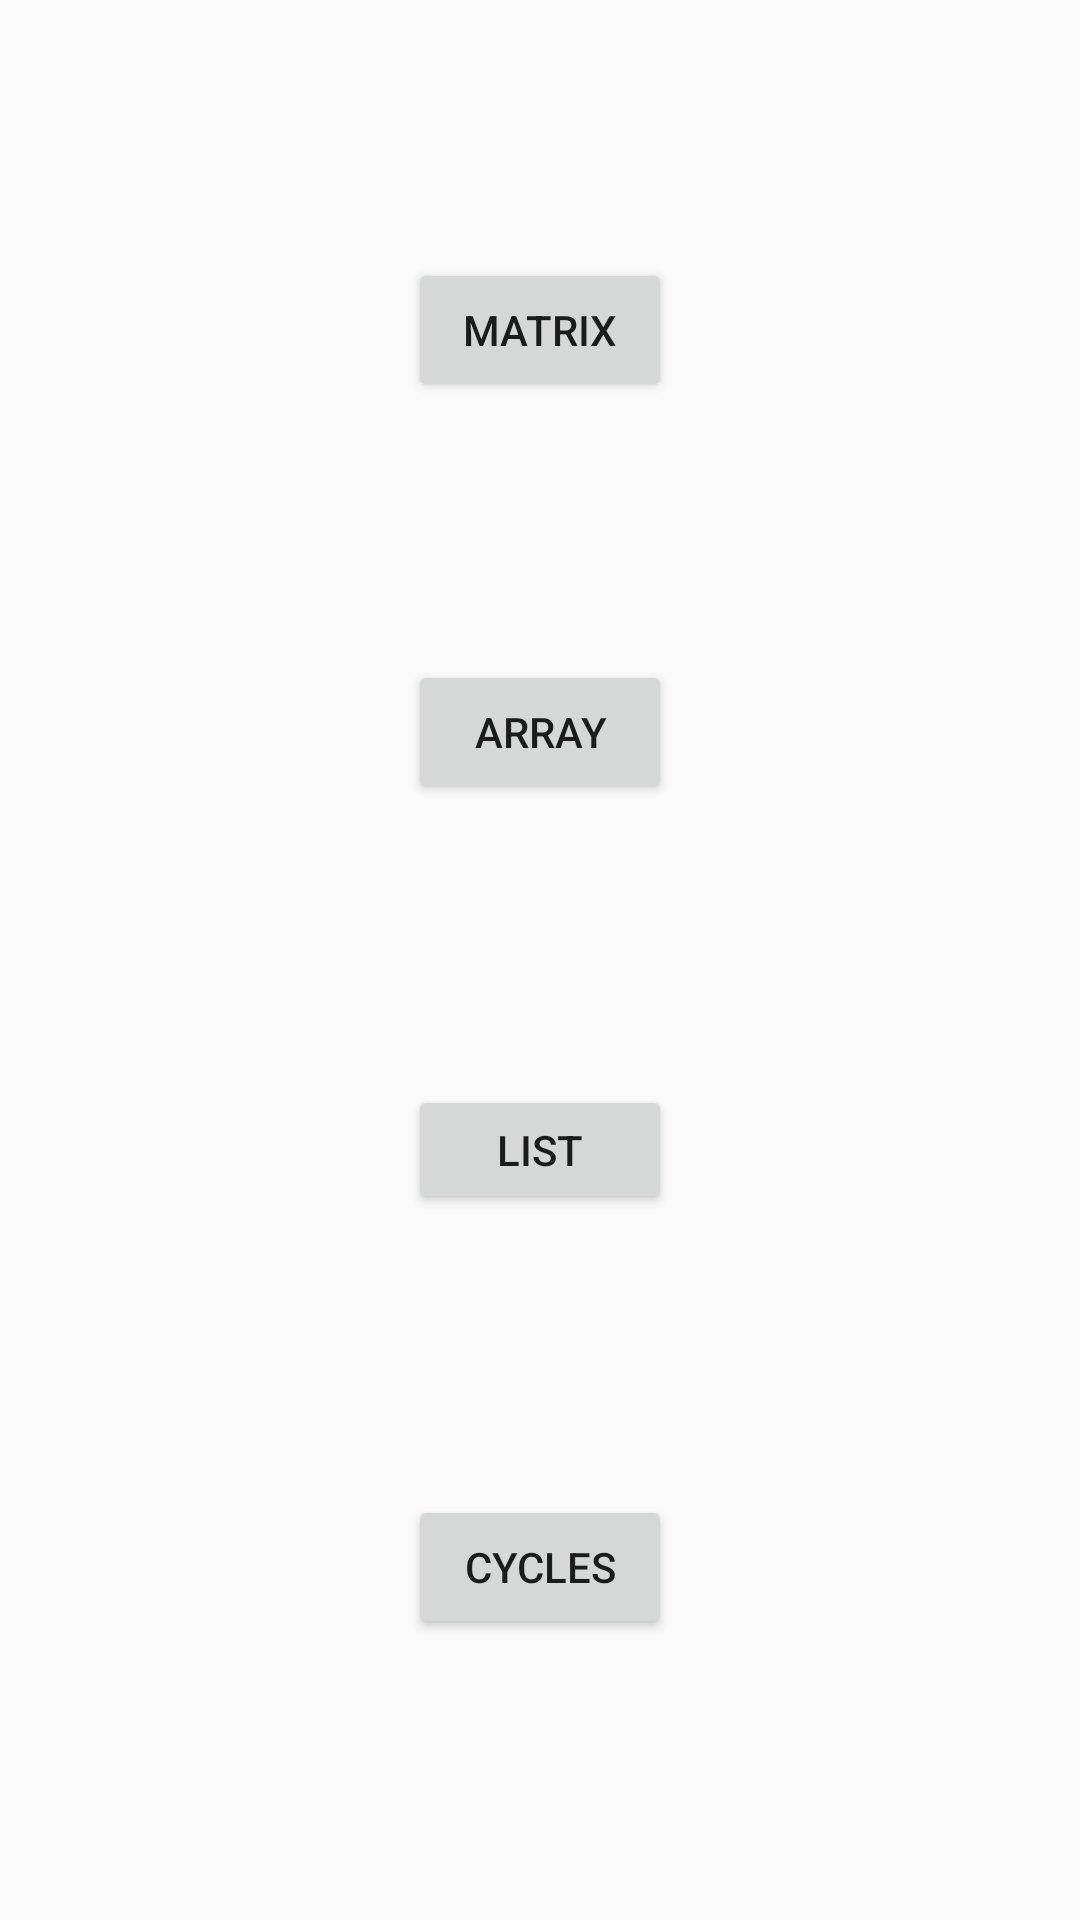

The Android layout XML behind this screen, and the referenced resources:
<!-- AndroidManifest.xml: application theme AppTheme -->
<!-- res/layout/activity_math.xml -->
<?xml version="1.0" encoding="utf-8"?>
<android.support.constraint.ConstraintLayout xmlns:android="http://schemas.android.com/apk/res/android"
    xmlns:app="http://schemas.android.com/apk/res-auto"
    xmlns:tools="http://schemas.android.com/tools"
    android:layout_width="match_parent"
    android:layout_height="match_parent"
    tools:context=".MathActivity">

    <Button
        android:id="@+id/btnArray"
        android:layout_width="wrap_content"
        android:layout_height="wrap_content"
        android:layout_marginBottom="372dp"
        android:text="Array"
        app:layout_constraintBottom_toBottomOf="parent"
        app:layout_constraintEnd_toEndOf="parent"
        app:layout_constraintStart_toStartOf="parent"
        app:layout_constraintTop_toBottomOf="@+id/button3" />

    <Button
        android:id="@+id/btnList"
        android:layout_width="wrap_content"
        android:layout_height="43dp"
        android:text="List"
        app:layout_constraintBottom_toTopOf="@+id/btnCycles"
        app:layout_constraintEnd_toEndOf="parent"
        app:layout_constraintStart_toStartOf="parent"
        app:layout_constraintTop_toBottomOf="@+id/btnArray" />

    <Button
        android:id="@+id/btnMatrix"
        android:layout_width="wrap_content"
        android:layout_height="wrap_content"
        android:text="Matrix"
        app:layout_constraintBottom_toTopOf="@+id/btnArray"
        app:layout_constraintEnd_toEndOf="parent"
        app:layout_constraintStart_toStartOf="parent"
        app:layout_constraintTop_toTopOf="parent" />

    <Button
        android:id="@+id/btnCycles"
        android:layout_width="wrap_content"
        android:layout_height="wrap_content"
        android:text="Cycles"
        app:layout_constraintBottom_toBottomOf="parent"
        app:layout_constraintEnd_toEndOf="parent"
        app:layout_constraintStart_toStartOf="parent"
        app:layout_constraintTop_toBottomOf="@+id/btnList" />
</android.support.constraint.ConstraintLayout>
<!-- resources referenced by this layout -->
<resources>
  <style name="AppTheme" parent="Theme.AppCompat.Light.DarkActionBar">
          
          <item name="colorPrimary">@color/colorPrimary</item>
          <item name="colorPrimaryDark">@color/colorPrimaryDark</item>
          <item name="colorAccent">@color/colorAccent</item>
      </style>
  <!-- not gathered from this repository: default colours our renderer supplied (Android Studio template values) -->
  <color name="colorPrimary">#FF6200EE</color>
  <color name="colorPrimaryDark">#FF3700B3</color>
  <color name="colorAccent">#FF03DAC5</color>
</resources>
